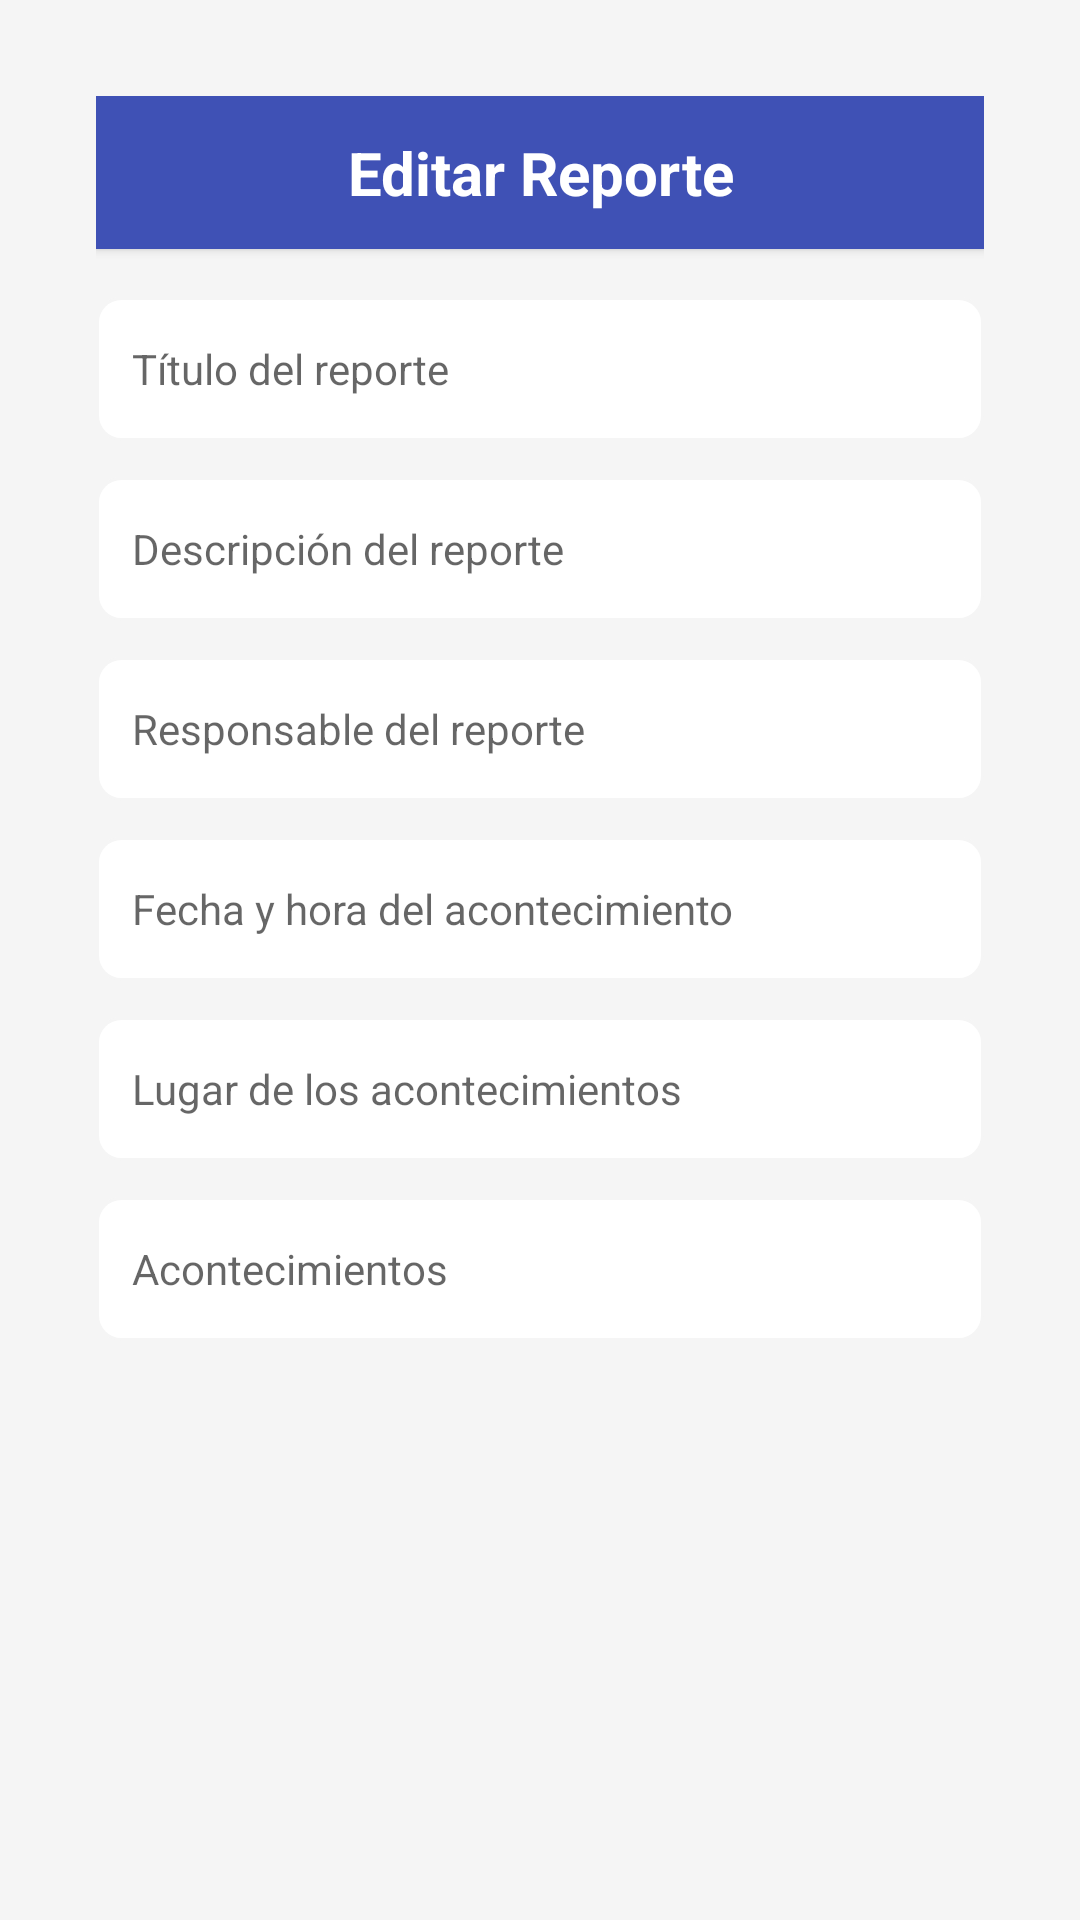

Reconstruct the res/layout file that produces this screen, plus the resources it refers to.
<!-- AndroidManifest.xml: application theme Theme.Light -->
<!-- res/layout/dialog_edit_report.xml -->
<?xml version="1.0" encoding="utf-8"?>
<ScrollView xmlns:android="http://schemas.android.com/apk/res/android"
    android:layout_width="match_parent"
    android:layout_height="wrap_content"
    android:padding="16dp"
    android:background="@color/lightGray">

    <LinearLayout
        android:layout_width="match_parent"
        android:layout_height="wrap_content"
        android:orientation="vertical"
        android:background="@drawable/dialog_background"
        android:padding="16dp"
        android:elevation="4dp">

        
        <TextView
            android:id="@+id/tvAgregarReporte"
            android:layout_width="match_parent"
            android:layout_height="wrap_content"
            android:text="Editar Reporte"
            android:textSize="20sp"
            android:textStyle="bold"
            android:gravity="center"
            android:textColor="@color/white"
            android:padding="12dp"
            android:background="@color/primaryColor"
            android:elevation="2dp" />

        
        <EditText
            android:id="@+id/etTituloReport"
            android:layout_width="match_parent"
            android:layout_height="wrap_content"
            android:layout_marginTop="16dp"
            android:background="@drawable/rounded_edittext"
            android:hint="Título del reporte"
            android:minHeight="48dp"
            android:padding="12dp"
            android:textSize="14sp" />

        
        <EditText
            android:id="@+id/etDescripcionReport"
            android:layout_width="match_parent"
            android:layout_height="wrap_content"
            android:layout_marginTop="12dp"
            android:background="@drawable/rounded_edittext"
            android:hint="Descripción del reporte"
            android:minHeight="48dp"
            android:padding="12dp"
            android:textSize="14sp" />

        
        <EditText
            android:id="@+id/etResponsableReport"
            android:layout_width="match_parent"
            android:layout_height="wrap_content"
            android:layout_marginTop="12dp"
            android:background="@drawable/rounded_edittext"
            android:hint="Responsable del reporte"
            android:minHeight="48dp"
            android:padding="12dp"
            android:textSize="14sp" />

        
        <EditText
            android:id="@+id/etFechaHora"
            android:layout_width="match_parent"
            android:layout_height="wrap_content"
            android:layout_marginTop="12dp"
            android:background="@drawable/rounded_edittext"
            android:clickable="true"
            android:focusable="false"
            android:hint="Fecha y hora del acontecimiento"
            android:minHeight="48dp"
            android:padding="12dp"
            android:textSize="14sp" />

        
        <EditText
            android:id="@+id/etLugar"
            android:layout_width="match_parent"
            android:layout_height="wrap_content"
            android:layout_marginTop="12dp"
            android:background="@drawable/rounded_edittext"
            android:hint="Lugar de los acontecimientos"
            android:minHeight="48dp"
            android:padding="12dp"
            android:textSize="14sp" />

        
        <EditText
            android:id="@+id/etAcontecimientos"
            android:layout_width="match_parent"
            android:layout_height="wrap_content"
            android:layout_marginTop="12dp"
            android:background="@drawable/rounded_edittext"
            android:hint="Acontecimientos"
            android:minHeight="48dp"
            android:padding="12dp"
            android:textSize="14sp" />

    </LinearLayout>
</ScrollView>
<!-- resources referenced by this layout -->
<resources>
  <color name="lightGray">#F5F5F5</color>
  <color name="primaryColor">#3F51B5</color>
  <color name="white">#FFFFFF</color>
  <!-- drawable rounded_edittext (drawable) -->
  <shape xmlns:android="http://schemas.android.com/apk/res/android">
      <solid android:color="@color/white" />
      <stroke android:width="1dp" android:color="@color/lightGray" />
      <corners android:radius="8dp" />
      <padding android:left="4dp" android:top="4dp" android:right="4dp" android:bottom="4dp" />
  </shape>
  <style name="Theme.Light" parent="Theme.MaterialComponents.Light.NoActionBar">
          <item name="colorPrimary">@color/primary_light_blue</item>
          <item name="colorPrimaryVariant">@color/primary_dark_blue</item>
          <item name="colorSecondary">@color/secondary</item>
          <item name="colorOnPrimary">@color/text_dark</item>
          <item name="colorOnBackground">@color/text_light</item>
          <item name="colorSurface">@color/background_light</item>
          <item name="colorOnSurface">@color/text_light</item>
      </style>
  <color name="primary_light_blue">#007FFF</color>
  <color name="primary_dark_blue">#0039a6</color>
  <color name="secondary">#FF0000</color>
  <color name="text_dark">#FFFFFF</color>
  <color name="text_light">#000000</color>
  <color name="background_light">#FFFFFF</color>
</resources>
